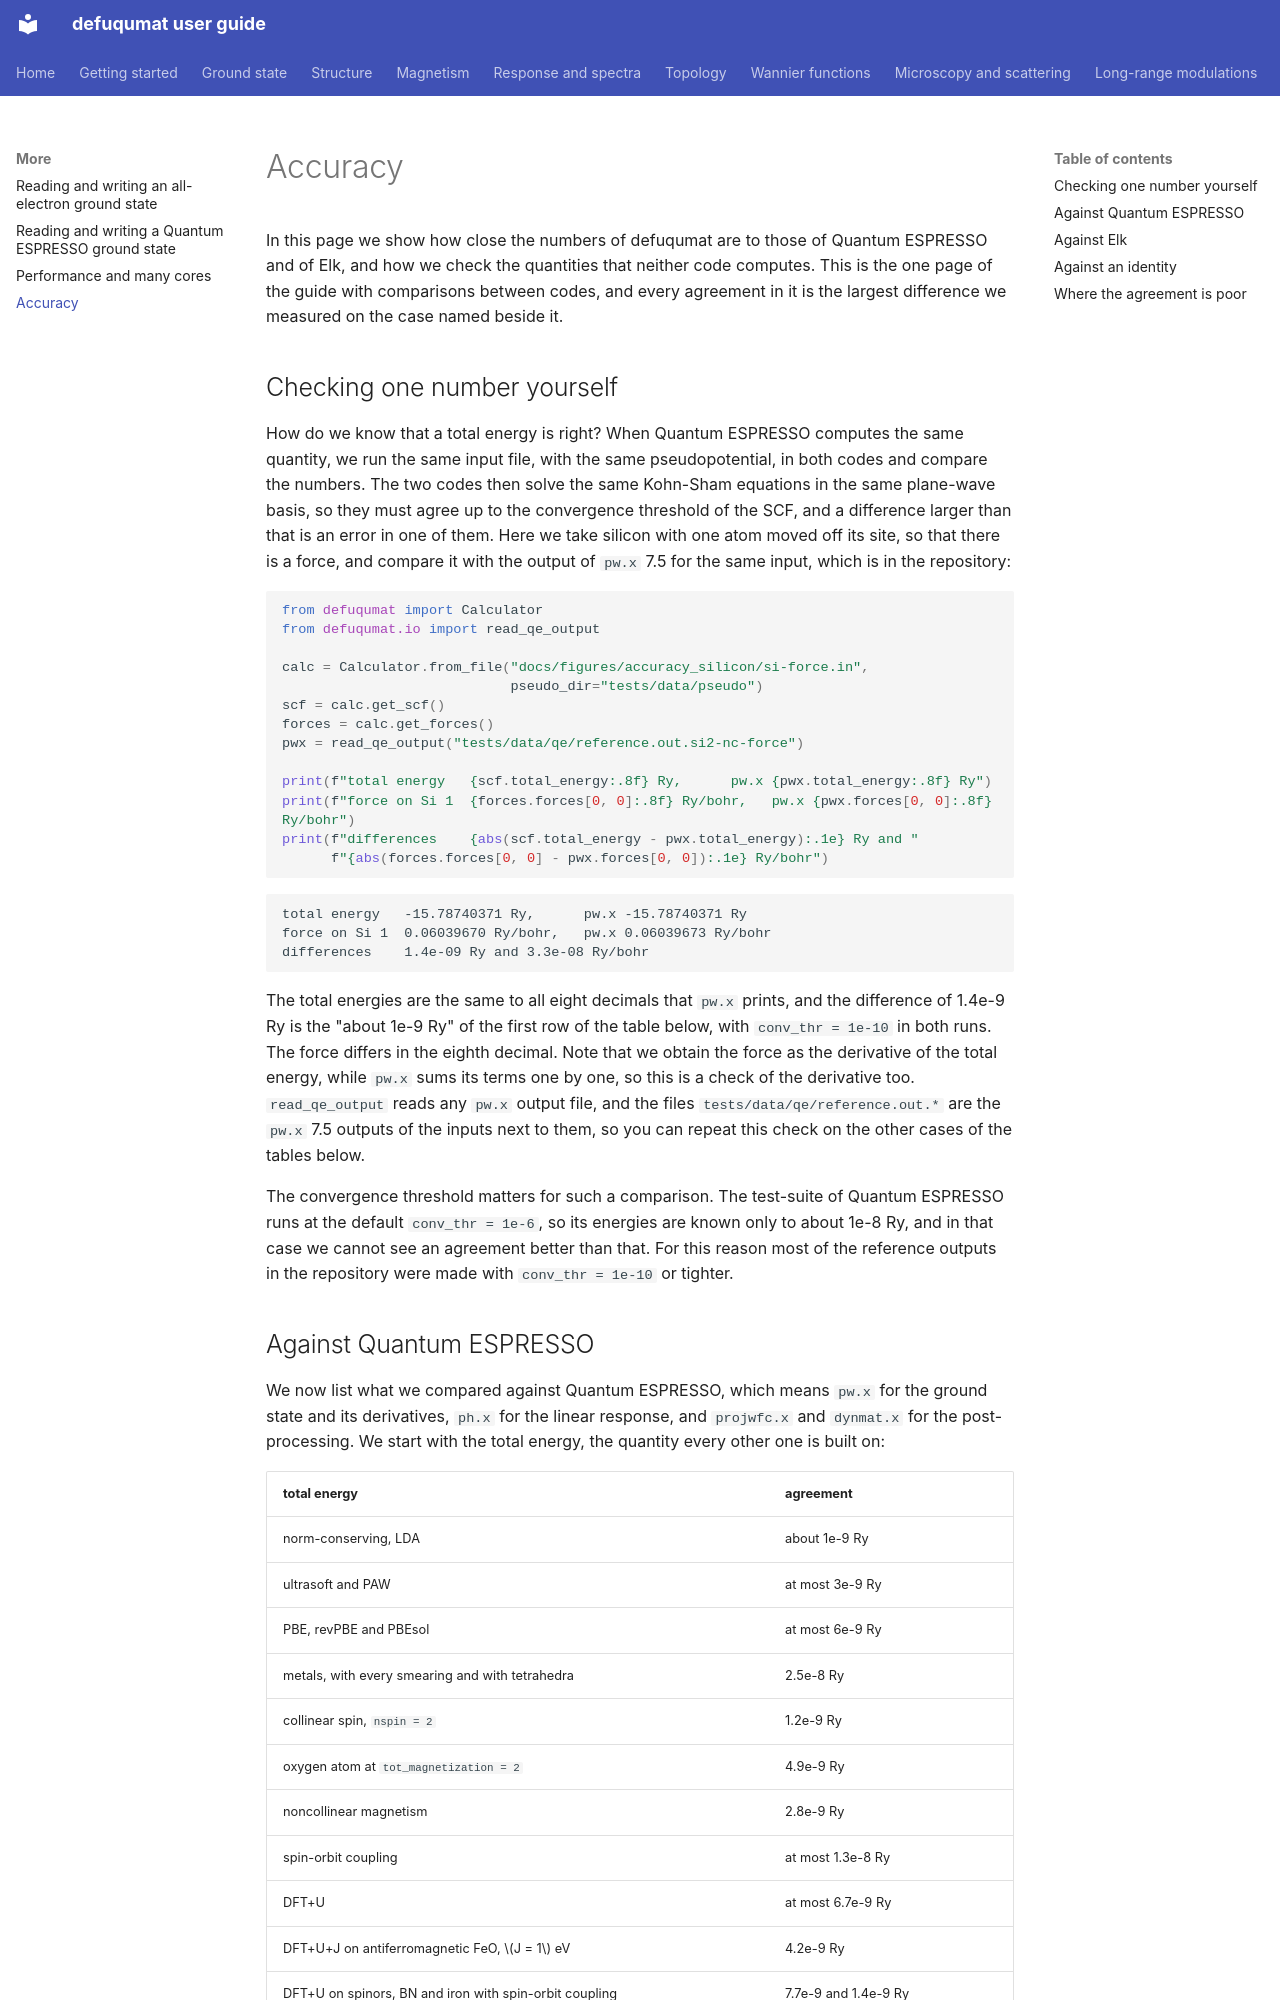

repository: joselado/defuqumat · page: accuracy/index.html · generator: mkdocs

# Accuracy

In this page we show how close the numbers of defuqumat are to those of Quantum
ESPRESSO and of Elk, and how we check the quantities that neither code
computes. This is the one page of the guide with comparisons between codes, and
every agreement in it is the largest difference we measured on the case named
beside it.

## Checking one number yourself

How do we know that a total energy is right? When Quantum ESPRESSO computes the
same quantity, we run the same input file, with the same pseudopotential, in
both codes and compare the numbers. The two codes then solve the same
Kohn-Sham equations in the same plane-wave basis, so they must agree up to the
convergence threshold of the SCF, and a difference larger than that is an error
in one of them. Here we take silicon with one atom moved off its site, so that
there is a force, and compare it with the output of `pw.x` 7.5 for the same
input, which is in the repository:

```python
from defuqumat import Calculator
from defuqumat.io import read_qe_output

calc = Calculator.from_file("docs/figures/accuracy_silicon/si-force.in",
                            pseudo_dir="tests/data/pseudo")
scf = calc.get_scf()
forces = calc.get_forces()
pwx = read_qe_output("tests/data/qe/reference.out.si2-nc-force")

print(f"total energy   {scf.total_energy:.8f} Ry,      pw.x {pwx.total_energy:.8f} Ry")
print(f"force on Si 1  {forces.forces[0, 0]:.8f} Ry/bohr,   pw.x {pwx.forces[0, 0]:.8f} Ry/bohr")
print(f"differences    {abs(scf.total_energy - pwx.total_energy):.1e} Ry and "
      f"{abs(forces.forces[0, 0] - pwx.forces[0, 0]):.1e} Ry/bohr")
```

```
total energy   -15.78740371 Ry,      pw.x -15.78740371 Ry
force on Si 1  0.06039670 Ry/bohr,   pw.x 0.06039673 Ry/bohr
differences    1.4e-09 Ry and 3.3e-08 Ry/bohr
```

The total energies are the same to all eight decimals that `pw.x` prints, and
the difference of 1.4e-9 Ry is the "about 1e-9 Ry" of the first row of the
table below, with `conv_thr = 1e-10` in both runs. The force differs in the
eighth decimal. Note that we obtain the force as the derivative of the total
energy, while `pw.x` sums its terms one by one, so this is a check of the
derivative too. `read_qe_output` reads any `pw.x` output file, and the files
`tests/data/qe/reference.out.*` are the `pw.x` 7.5 outputs of the inputs next
to them, so you can repeat this check on the other cases of the tables below.

The convergence threshold matters for such a comparison. The test-suite of
Quantum ESPRESSO runs at the default `conv_thr = 1e-6`, so its energies are
known only to about 1e-8 Ry, and in that case we cannot see an agreement better
than that. For this reason most of the reference outputs in the repository were
made with `conv_thr = 1e-10` or tighter.
